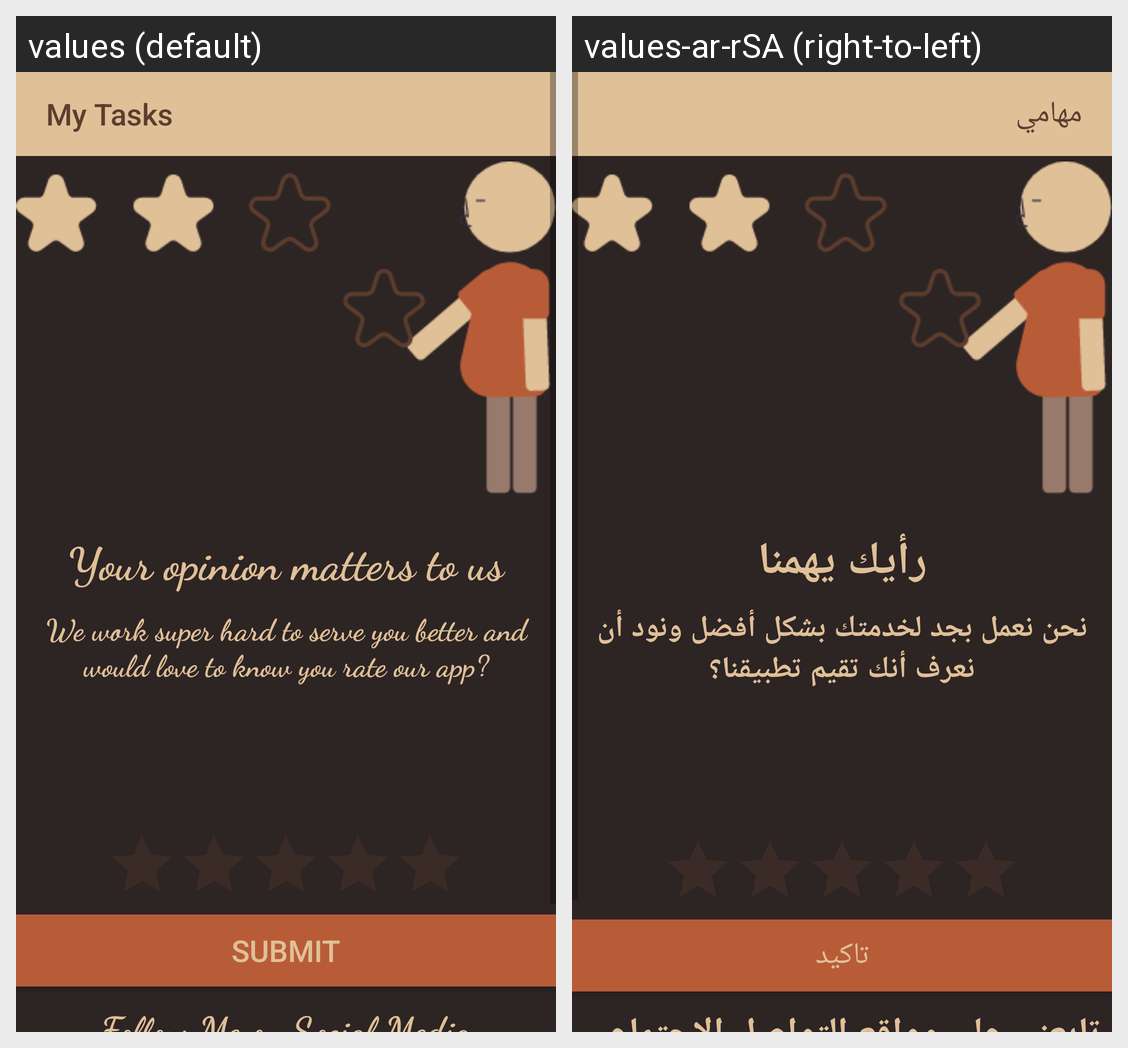

For this localized Android screen grid, give each drawn string resource with its value in every locale shown.
Android screen res/layout/activity_rate_and_feedbackus.xml rendered under 2 locales, left to right: values (default), values-ar-rSA (right-to-left). Device: Nexus 5 (rendered at 1080×1920; each locale shown at half size, 540×960, under a caption strip naming it); theme AppTheme.
Strings drawn on this screen, with the default value and each locale's value (text and hints the layout hard-codes, and strings that could not be matched under every locale, appear in the picture but are not listed):

app_name
  values: My Tasks
  values-ar-rSA: مهامي

your_opinion_matters
  values: Your opinion matters to us
  values-ar-rSA: رأيك يهمنا

weworkshard
  values: We work super hard to serve you better and would love to know you rate our app?
  values-ar-rSA: نحن نعمل بجد لخدمتك بشكل أفضل ونود أن نعرف أنك تقيم تطبيقنا؟

edit_submit
  values: Submit
  values-ar-rSA: تاكيد

followme
  values: Follow Me on Social Media
  values-ar-rSA: تابعني على مواقع التواصل الاجتماعي
